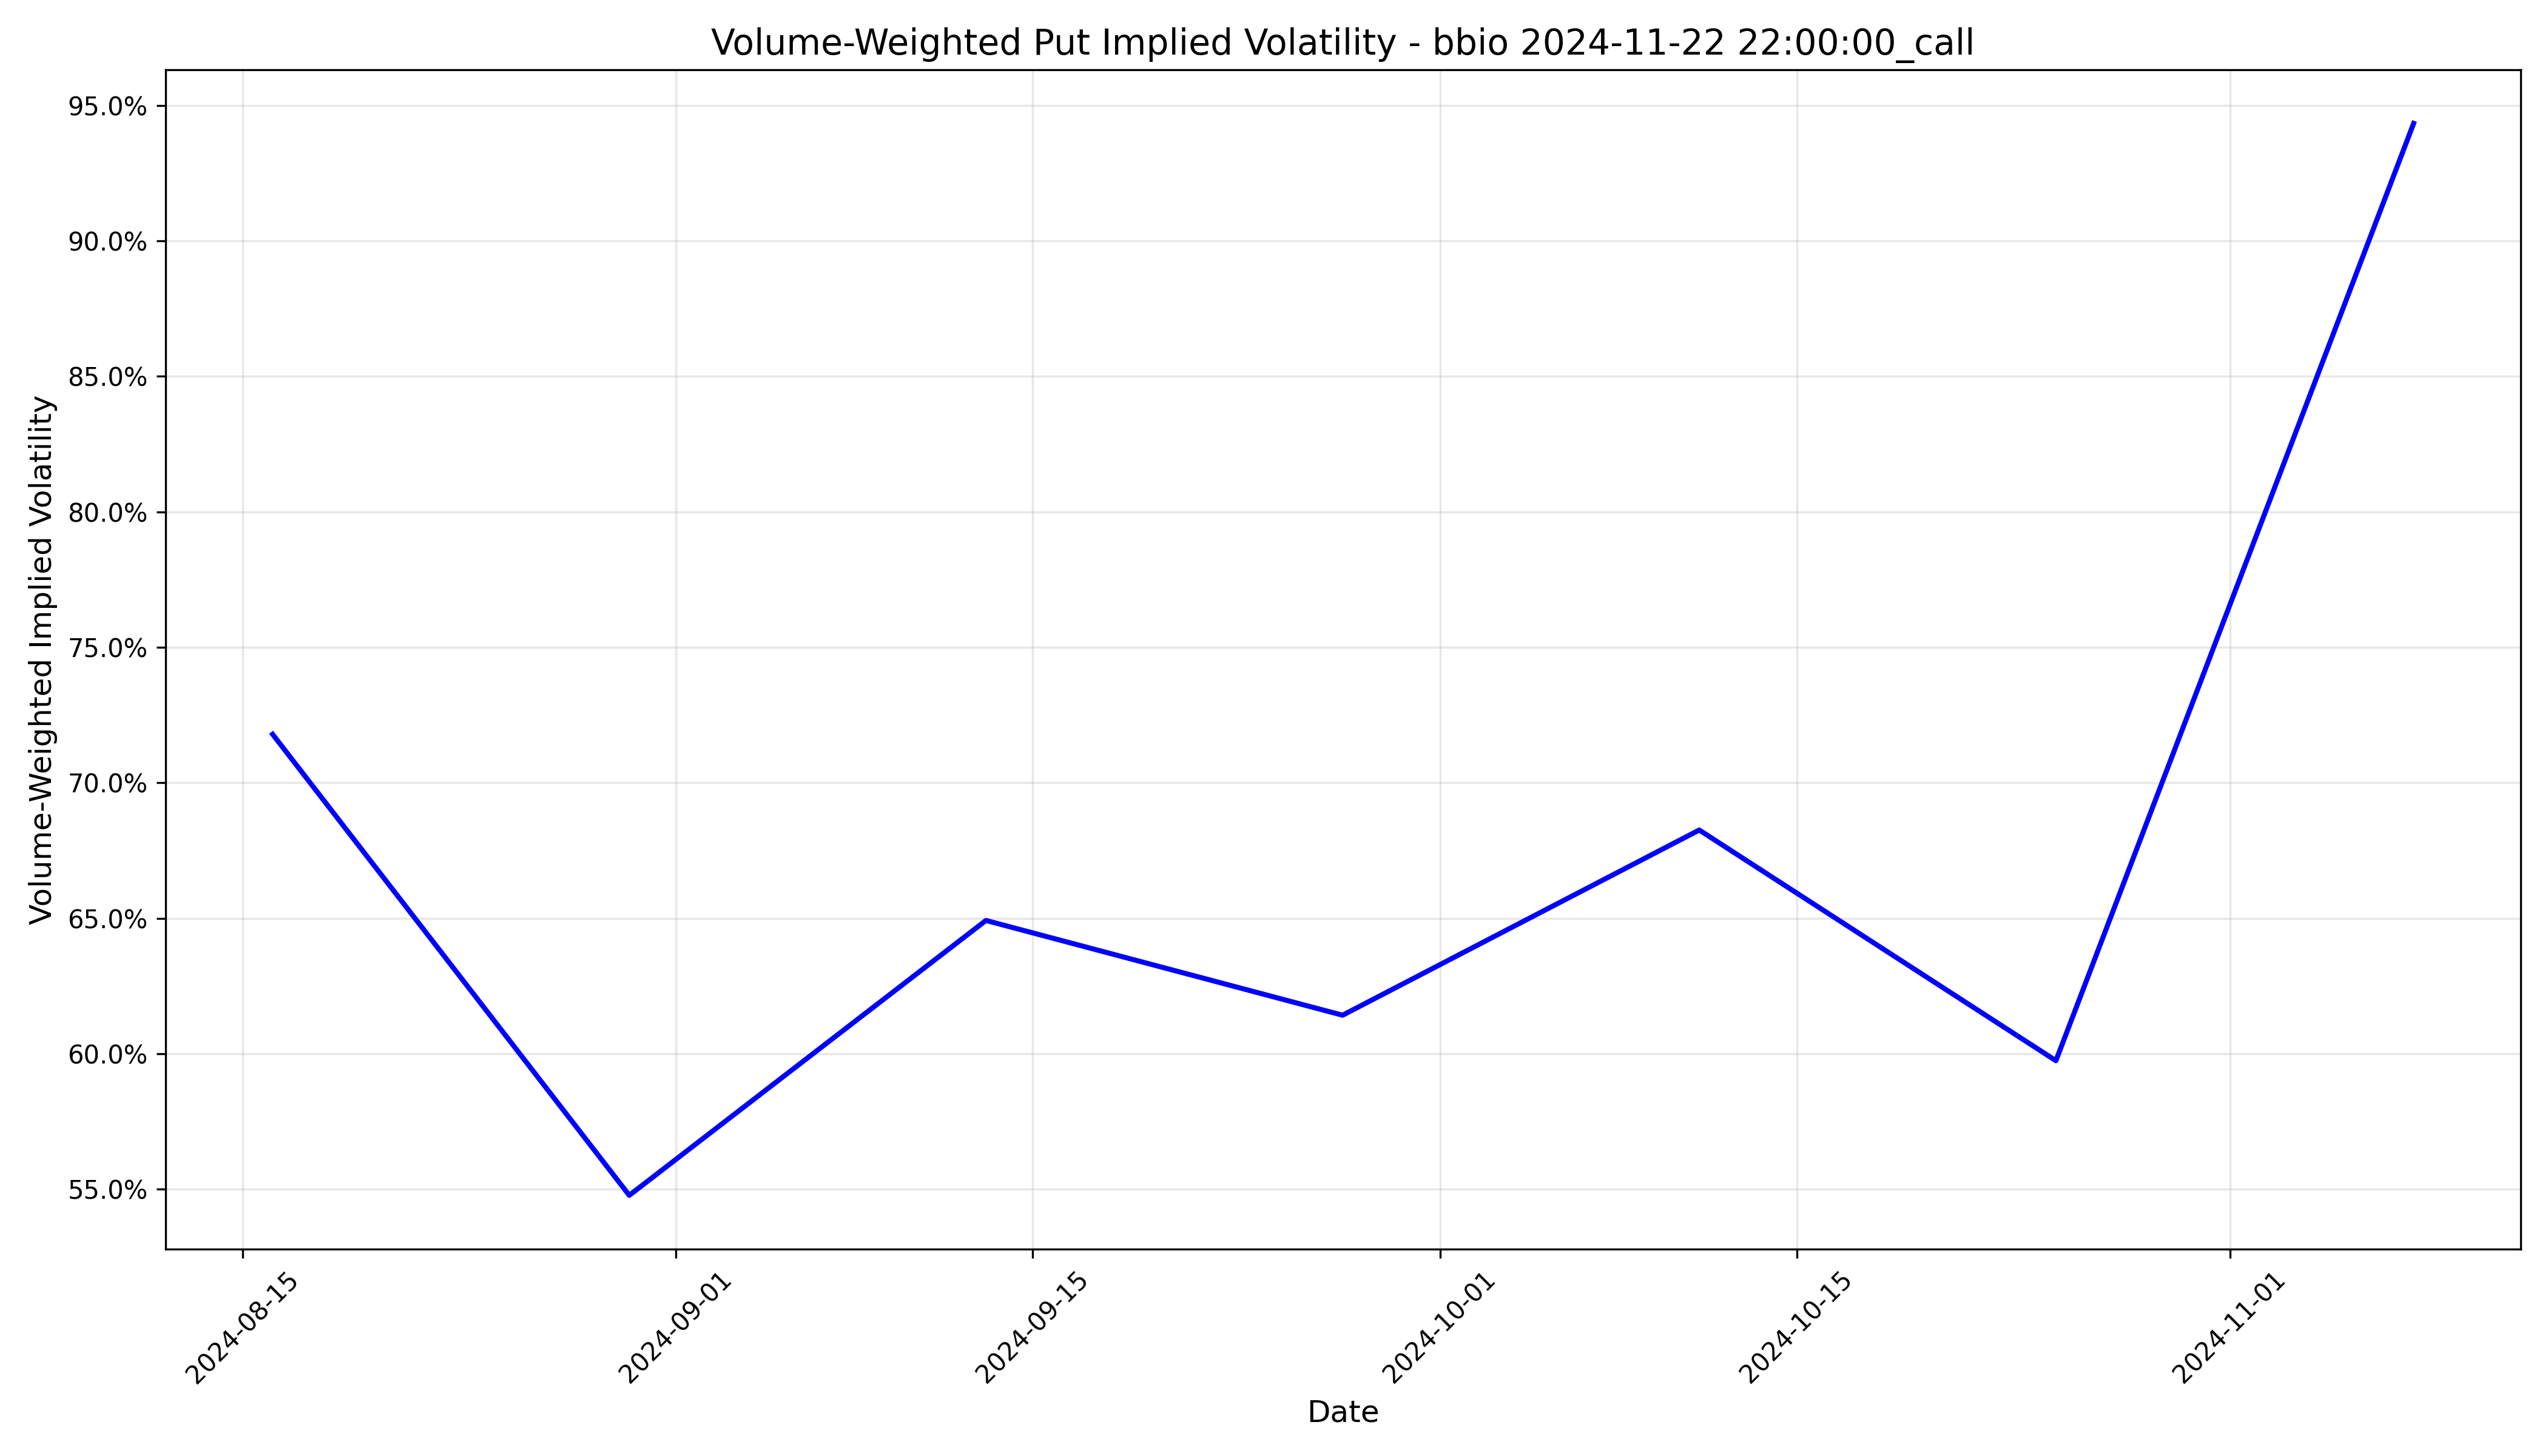

The data file committed next to this chart (first rows):
timestamp, implied_volatility
2024-08-16 04:00:00+00:00, 0.7179
2024-08-30 04:00:00+00:00, 0.5477
2024-09-13 04:00:00+00:00, 0.6492
2024-09-27 04:00:00+00:00, 0.6142
2024-10-11 04:00:00+00:00, 0.6826
2024-10-25 04:00:00+00:00, 0.5974
2024-11-08 05:00:00+00:00, 0.9433
